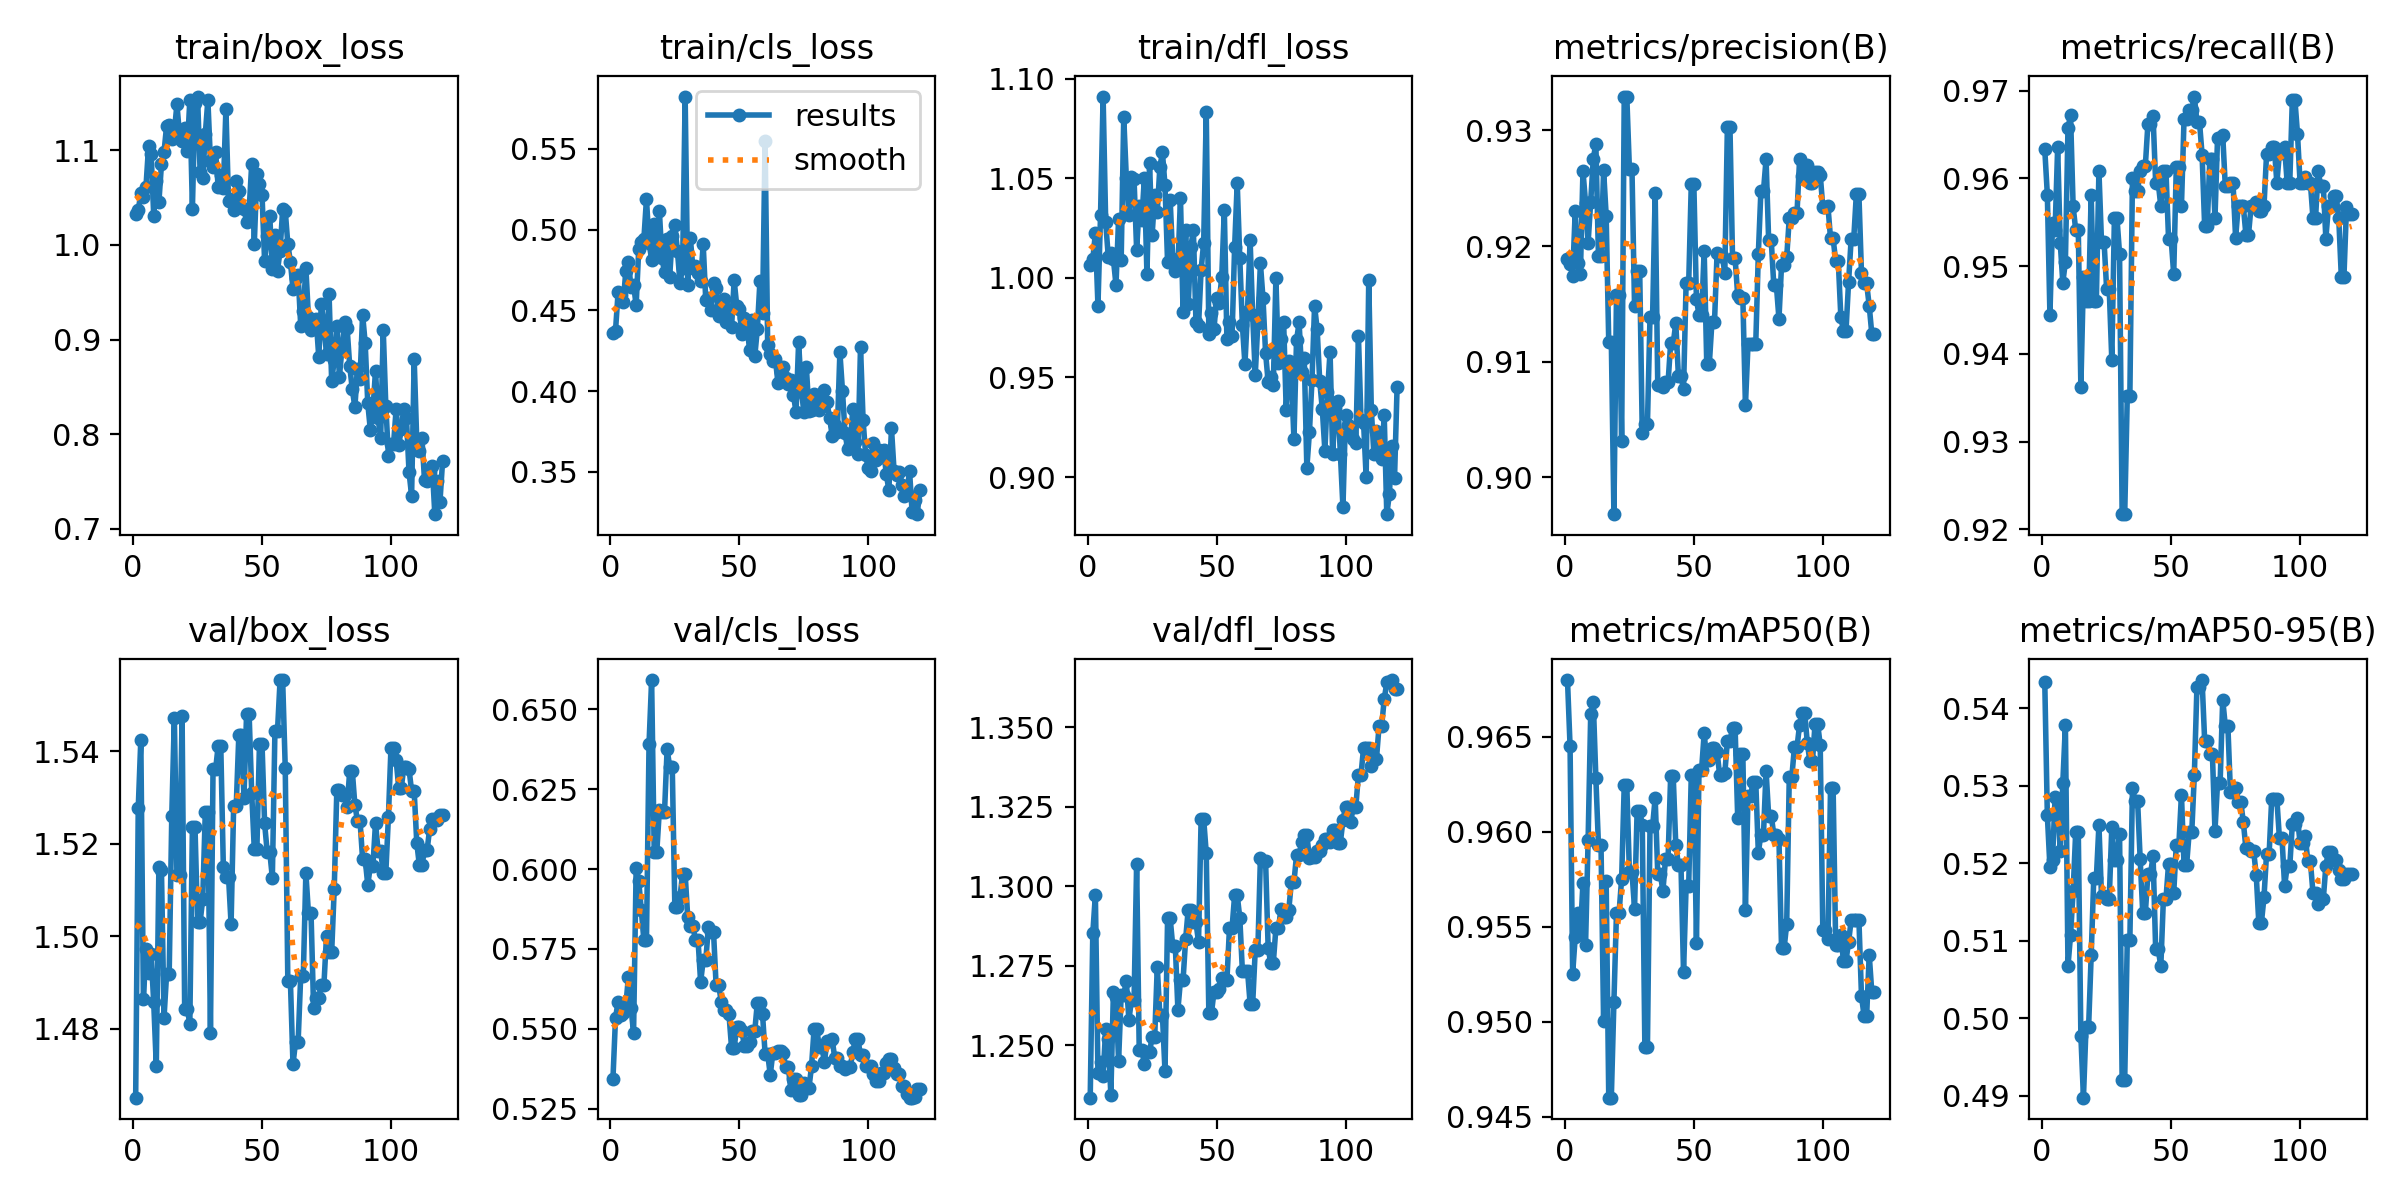

The file beside this chart, header and first rows:
epoch, time, train/box_loss, train/cls_loss, train/dfl_loss, metrics/precision(B), metrics/recall(B), metrics/mAP50(B), metrics/mAP50-95(B), val/box_loss, val/cls_loss, val/dfl_loss, lr/pg0, lr/pg1, lr/pg2
1, 7.144, 1.033, 0.4362, 1.006, 0.9189, 0.9633, 0.968, 0.5434, 1.465, 0.5343, 1.233, 8e-05, 8e-05, 8e-05
2, 13.57, 1.037, 0.4375, 1.009, 0.9184, 0.9582, 0.9645, 0.5262, 1.528, 0.5535, 1.285, 0.0001785, 0.0001785, 0.0001785
3, 18.41, 1.054, 0.4612, 1.022, 0.9174, 0.9444, 0.9525, 0.5195, 1.543, 0.5585, 1.297, 0.0002754, 0.0002754, 0.0002754
4, 23.45, 1.051, 0.4595, 0.986, 0.923, 0.9549, 0.9545, 0.5204, 1.486, 0.5544, 1.241, 0.0003706, 0.0003706, 0.0003706
5, 29.07, 1.061, 0.4553, 1.031, 0.9185, 0.9541, 0.9557, 0.5285, 1.497, 0.5551, 1.245, 0.0004642, 0.0004642, 0.0004642
6, 33.67, 1.104, 0.4744, 1.091, 0.9175, 0.9636, 0.9546, 0.528, 1.492, 0.5573, 1.24, 0.0005561, 0.0005561, 0.0005561
7, 38.33, 1.096, 0.48, 1.028, 0.9265, 0.9526, 0.9573, 0.5215, 1.496, 0.5664, 1.255, 0.0006463, 0.0006463, 0.0006463
8, 43.77, 1.031, 0.4644, 1.011, 0.9237, 0.9481, 0.954, 0.5303, 1.486, 0.5566, 1.252, 0.000735, 0.000735, 0.000735
9, 48.72, 1.068, 0.466, 1.013, 0.9203, 0.9505, 0.9596, 0.5378, 1.472, 0.5488, 1.234, 0.0008219, 0.0008219, 0.0008219
10, 53.55, 1.045, 0.4531, 1.009, 0.9238, 0.9657, 0.9662, 0.5067, 1.515, 0.6004, 1.267, 0.0009072, 0.0009072, 0.0009072
11, 58.93, 1.085, 0.4881, 0.9964, 0.9275, 0.9672, 0.9668, 0.5107, 1.514, 0.5963, 1.265, 0.0009909, 0.0009909, 0.0009909
12, 64.31, 1.098, 0.4926, 1.03, 0.9288, 0.9568, 0.9628, 0.5164, 1.482, 0.587, 1.245, 0.001073, 0.001073, 0.001073
13, 69.11, 1.126, 0.4942, 1.009, 0.9192, 0.9541, 0.9593, 0.524, 1.492, 0.5778, 1.266, 0.001153, 0.001153, 0.001153
14, 74.2, 1.127, 0.5189, 1.081, 0.9192, 0.9541, 0.9593, 0.524, 1.492, 0.5778, 1.266, 0.001232, 0.001232, 0.001232
15, 79.28, 1.112, 0.4919, 1.05, 0.9265, 0.9363, 0.95, 0.4978, 1.526, 0.6392, 1.27, 0.001309, 0.001309, 0.001309
16, 84.14, 1.12, 0.4815, 1.031, 0.9226, 0.9487, 0.9574, 0.4898, 1.547, 0.6591, 1.258, 0.001384, 0.001384, 0.001384
17, 89.62, 1.148, 0.5035, 1.051, 0.9117, 0.946, 0.946, 0.4989, 1.513, 0.6054, 1.264, 0.001458, 0.001458, 0.001458
18, 94.75, 1.116, 0.4848, 1.05, 0.9117, 0.946, 0.946, 0.4989, 1.513, 0.6054, 1.264, 0.00153, 0.00153, 0.00153
19, 99.53, 1.11, 0.5117, 1.014, 0.8968, 0.9582, 0.951, 0.5081, 1.548, 0.6184, 1.307, 0.001601, 0.001601, 0.001601
20, 104.9, 1.123, 0.4824, 1.036, 0.9158, 0.946, 0.9557, 0.5181, 1.484, 0.6178, 1.249, 0.00167, 0.00167, 0.00167
21, 110.1, 1.099, 0.4737, 1.029, 0.9158, 0.946, 0.9557, 0.5181, 1.484, 0.6178, 1.249, 0.00167, 0.00167, 0.00167
22, 114.9, 1.153, 0.4944, 1.05, 0.9031, 0.9609, 0.9575, 0.5249, 1.481, 0.6374, 1.244, 0.001654, 0.001654, 0.001654
23, 122.5, 1.038, 0.4709, 1.002, 0.9329, 0.9528, 0.9624, 0.5157, 1.524, 0.6321, 1.248, 0.001637, 0.001637, 0.001637
24, 127.8, 1.15, 0.4962, 1.057, 0.9329, 0.9528, 0.9624, 0.5157, 1.524, 0.6321, 1.248, 0.00162, 0.00162, 0.00162
25, 132.7, 1.157, 0.5028, 1.021, 0.9267, 0.9474, 0.9579, 0.5154, 1.503, 0.5882, 1.253, 0.001604, 0.001604, 0.001604
26, 137.9, 1.077, 0.4869, 1.042, 0.9267, 0.9474, 0.9579, 0.5154, 1.503, 0.5882, 1.253, 0.001587, 0.001587, 0.001587
27, 143.3, 1.07, 0.4671, 1.033, 0.9148, 0.9393, 0.9559, 0.5247, 1.508, 0.5912, 1.275, 0.001571, 0.001571, 0.001571
28, 148.3, 1.117, 0.4763, 1.056, 0.9179, 0.9555, 0.9611, 0.5204, 1.527, 0.5986, 1.259, 0.001554, 0.001554, 0.001554
29, 153.9, 1.153, 0.5824, 1.063, 0.9179, 0.9555, 0.9611, 0.5204, 1.527, 0.5986, 1.259, 0.001538, 0.001538, 0.001538
30, 159.3, 1.088, 0.4655, 1.047, 0.9038, 0.9514, 0.9603, 0.5238, 1.479, 0.5849, 1.242, 0.001522, 0.001522, 0.001522
31, 164.5, 1.082, 0.495, 1.008, 0.9046, 0.9217, 0.9487, 0.4921, 1.536, 0.5821, 1.29, 0.001505, 0.001505, 0.001505
32, 170.1, 1.098, 0.4765, 1.039, 0.9046, 0.9217, 0.9487, 0.4921, 1.536, 0.5821, 1.29, 0.001489, 0.001489, 0.001489
33, 175.6, 1.061, 0.4777, 1.009, 0.9139, 0.9352, 0.9603, 0.5101, 1.541, 0.5778, 1.281, 0.001472, 0.001472, 0.001472
34, 180.9, 1.074, 0.4731, 1.004, 0.9139, 0.9352, 0.9603, 0.5101, 1.541, 0.5778, 1.281, 0.001455, 0.001455, 0.001455
35, 186.8, 1.06, 0.4685, 1.006, 0.9246, 0.96, 0.9618, 0.5297, 1.515, 0.5647, 1.261, 0.001439, 0.001439, 0.001439
36, 192.2, 1.144, 0.4909, 1.04, 0.908, 0.9586, 0.9578, 0.528, 1.513, 0.5714, 1.27, 0.001422, 0.001422, 0.001422
37, 197.7, 1.047, 0.4563, 0.9828, 0.908, 0.9586, 0.9578, 0.528, 1.513, 0.5714, 1.27, 0.001406, 0.001406, 0.001406
38, 203.5, 1.048, 0.4578, 1.024, 0.9078, 0.9609, 0.9569, 0.5205, 1.503, 0.5818, 1.283, 0.001389, 0.001389, 0.001389
39, 208.8, 1.037, 0.4504, 0.9868, 0.9082, 0.9614, 0.9586, 0.5136, 1.528, 0.5804, 1.293, 0.001373, 0.001373, 0.001373
40, 214.4, 1.068, 0.467, 1.015, 0.9082, 0.9614, 0.9586, 0.5136, 1.528, 0.5804, 1.293, 0.001357, 0.001357, 0.001357
41, 220.4, 1.057, 0.4642, 1.024, 0.9116, 0.9663, 0.9629, 0.5186, 1.543, 0.5637, 1.289, 0.00134, 0.00134, 0.00134
42, 225.5, 1.04, 0.4465, 0.9779, 0.9116, 0.9663, 0.9629, 0.5186, 1.543, 0.5637, 1.289, 0.001324, 0.001324, 0.001324
43, 230.9, 1.038, 0.4508, 0.9759, 0.9133, 0.9671, 0.9593, 0.5209, 1.53, 0.5585, 1.282, 0.001307, 0.001307, 0.001307
44, 236.4, 1.025, 0.4568, 1.004, 0.9088, 0.9595, 0.9583, 0.5089, 1.548, 0.556, 1.321, 0.00129, 0.00129, 0.00129
45, 241.5, 1.037, 0.4431, 1.018, 0.9088, 0.9595, 0.9583, 0.5089, 1.548, 0.556, 1.321, 0.001274, 0.001274, 0.001274
46, 246.9, 1.086, 0.4506, 1.083, 0.9076, 0.9568, 0.9526, 0.5067, 1.531, 0.5545, 1.31, 0.001257, 0.001257, 0.001257
47, 252.5, 1.001, 0.4398, 0.972, 0.9168, 0.9609, 0.9571, 0.5154, 1.519, 0.5441, 1.26, 0.001241, 0.001241, 0.001241
48, 257.8, 1.075, 0.4687, 0.9824, 0.9168, 0.9609, 0.9571, 0.5154, 1.519, 0.5441, 1.26, 0.001224, 0.001224, 0.001224
49, 263.5, 1.065, 0.4529, 0.9743, 0.9253, 0.9531, 0.963, 0.5199, 1.541, 0.5506, 1.267, 0.001208, 0.001208, 0.001208
50, 269.5, 1.053, 0.4507, 0.9901, 0.9253, 0.9531, 0.963, 0.5199, 1.541, 0.5506, 1.267, 0.001192, 0.001192, 0.001192
51, 274.8, 0.9826, 0.4355, 0.9875, 0.9154, 0.9491, 0.9541, 0.5161, 1.524, 0.5493, 1.268, 0.001175, 0.001175, 0.001175
52, 280.6, 1.01, 0.4456, 1, 0.914, 0.9613, 0.9633, 0.5224, 1.518, 0.5446, 1.271, 0.001159, 0.001159, 0.001159
53, 286, 1.031, 0.4401, 1.034, 0.914, 0.9613, 0.9633, 0.5224, 1.518, 0.5446, 1.271, 0.001142, 0.001142, 0.001142
54, 291.2, 0.9746, 0.4253, 0.9693, 0.9196, 0.9568, 0.9652, 0.5288, 1.513, 0.5461, 1.27, 0.001125, 0.001125, 0.001125
55, 297.2, 1.011, 0.4439, 0.9777, 0.9098, 0.9667, 0.9638, 0.5198, 1.544, 0.5494, 1.287, 0.001109, 0.001109, 0.001109
56, 302.3, 0.9729, 0.4216, 0.971, 0.9098, 0.9667, 0.9638, 0.5198, 1.544, 0.5494, 1.287, 0.001092, 0.001092, 0.001092
57, 307.5, 0.9938, 0.4386, 1.016, 0.9134, 0.9678, 0.9644, 0.524, 1.555, 0.5583, 1.297, 0.001076, 0.001076, 0.001076
58, 313.2, 1.037, 0.4682, 1.048, 0.9134, 0.9678, 0.9644, 0.524, 1.555, 0.5583, 1.297, 0.001059, 0.001059, 0.001059
59, 318.4, 1.036, 0.4484, 1.01, 0.9194, 0.9693, 0.9642, 0.5314, 1.536, 0.5547, 1.29, 0.001043, 0.001043, 0.001043
60, 323.7, 1.001, 0.5548, 0.9764, 0.9191, 0.9665, 0.963, 0.5427, 1.49, 0.5423, 1.273, 0.001027, 0.001027, 0.001027
... 60 more rows
